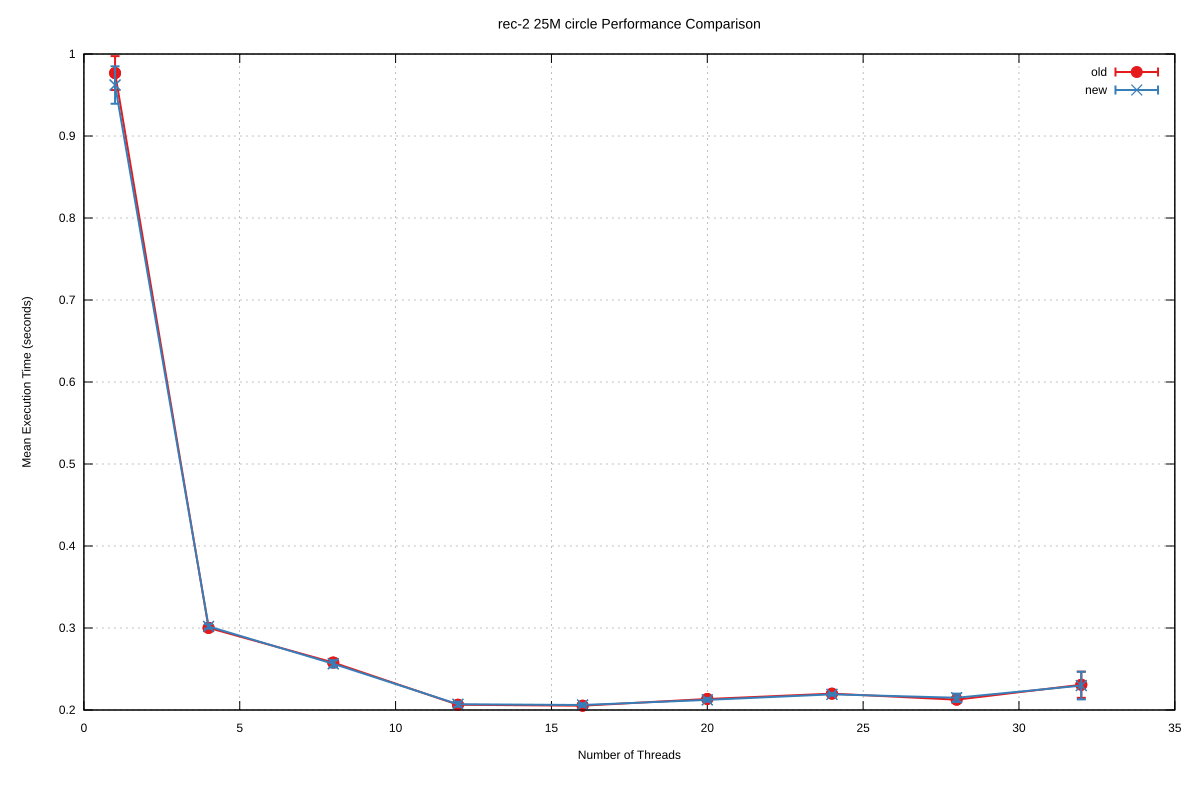

The data file committed next to this chart (first rows):
Name, Mean, MeanLB, MeanUB, Stddev, StddevLB, StddevUB, scheduler, threads
rec-2/25M_circle, 0.9767, 0.9767, 0.9767, 2.06771692883939e-2, 8.307437163513346e-3, 2.2054672112378063e-2, old, 1
rec-2/25M_circle, 0.3001, 0.2995, 0.3014, 2.6530576423085097e-3, 2.339405126568323e-3, 2.709324686389838e-3, old, 4
rec-2/25M_circle, 0.2579, 0.2568, 0.2591, 4.633776006473766e-3, 4.1998638118480765e-3, 5.8249224785965606e-3, old, 8
rec-2/25M_circle, 0.2064, 0.2062, 0.2074, 2.3713356844978725e-3, 2.3713356844978725e-3, 2.3713356844978725e-3, old, 12
rec-2/25M_circle, 0.2052, 0.2047, 0.2053, 2.183512415014841e-3, 2.0377886208837294e-3, 2.306054190598528e-3, old, 16
rec-2/25M_circle, 0.2134, 0.2134, 0.2134, 1.3320008605961612e-3, 1.3320008605961612e-3, 1.3320008605961612e-3, old, 20
rec-2/25M_circle, 0.2199, 0.2193, 0.22, 1.6122840325173856e-3, 1.6122840325173856e-3, 1.6122840325173856e-3, old, 24
rec-2/25M_circle, 0.2126, 0.2126, 0.2126, 1.3304149391946325e-3, 1.3304149391946325e-3, 1.3304149391946325e-3, old, 28
rec-2/25M_circle, 0.2308, 0.2296, 0.2394, 1.5971785303234745e-2, 1.5971785303234745e-2, 1.5971785303234745e-2, old, 32
rec-2/25M_circle, 0.9622, 0.9622, 0.9622, 2.2817962157362044e-2, 2.256054814801843e-2, 2.6805637002112723e-2, new, 1
rec-2/25M_circle, 0.3019, 0.3008, 0.303, 2.705700745936703e-3, 2.504848795678555e-3, 2.7928596490261384e-3, new, 4
rec-2/25M_circle, 0.2563, 0.2563, 0.2563, 4.467259035778431e-3, 3.7220402914205464e-3, 5.130885184968275e-3, new, 8
rec-2/25M_circle, 0.207, 0.207, 0.207, 3.0166000973188664e-3, 2.957013495893147e-3, 3.6313805133413907e-3, new, 12
rec-2/25M_circle, 0.2061, 0.2061, 0.2061, 2.218321243219019e-3, 1.6551917584625008e-3, 2.578593508200128e-3, new, 16
rec-2/25M_circle, 0.2124, 0.2123, 0.2129, 2.1732408817983803e-3, 2.0741278778013015e-3, 2.5731939018076087e-3, new, 20
rec-2/25M_circle, 0.2191, 0.2185, 0.2198, 1.635499703802198e-3, 1.2181899617434125e-3, 1.8896360054062183e-3, new, 24
rec-2/25M_circle, 0.2149, 0.2144, 0.2186, 5.049293889584484e-3, 4.7823600872701115e-3, 7.139341116459527e-3, new, 28
rec-2/25M_circle, 0.2298, 0.2298, 0.2298, 1.6876245640685097e-2, 1.6876245640685097e-2, 1.6876245640685097e-2, new, 32
